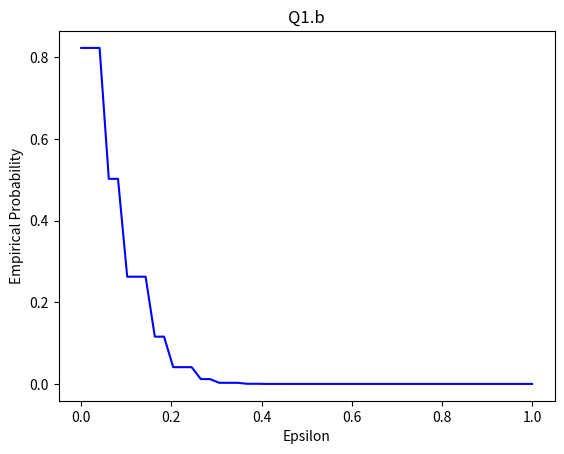

Python code for this plot:
import numpy as np
import matplotlib.pyplot as plt
N = 200000
n = 20
A_assist = np.random.binomial(size=N*n, n=1, p= 0.5)
A = A_assist.reshape((N,n))
epsilon_L = np.linspace(0,1,50)
x = []         #epsilonvalues
y = []         #emprical_prob

def emprical_prob_cal(empir_mean: float,epsilon: float) -> int:
    res = 0
    abs_cal = abs(empir_mean - 0.5)
    if(abs_cal > epsilon):
        res = 1
    return res

def empirical_mean_cal(mat : np.array) -> list:
    L = [(sum(mat[i])/n) for i in range(0,N)]
    return(L)

L = empirical_mean_cal(A)
print(L)
for epsilon in epsilon_L:
    x.append(epsilon)
    cnt = 0
    for e_mean in L:
        cnt += emprical_prob_cal(e_mean,epsilon)
    y.append(cnt/N)

x_val = np.array(x)
y_val = np.array(y)
plt.title("Q1.b")
plt.xlabel("Epsilon")
plt.ylabel("Empirical Probability")
plt.plot(x_val, y_val, color ="blue")
plt.show()


